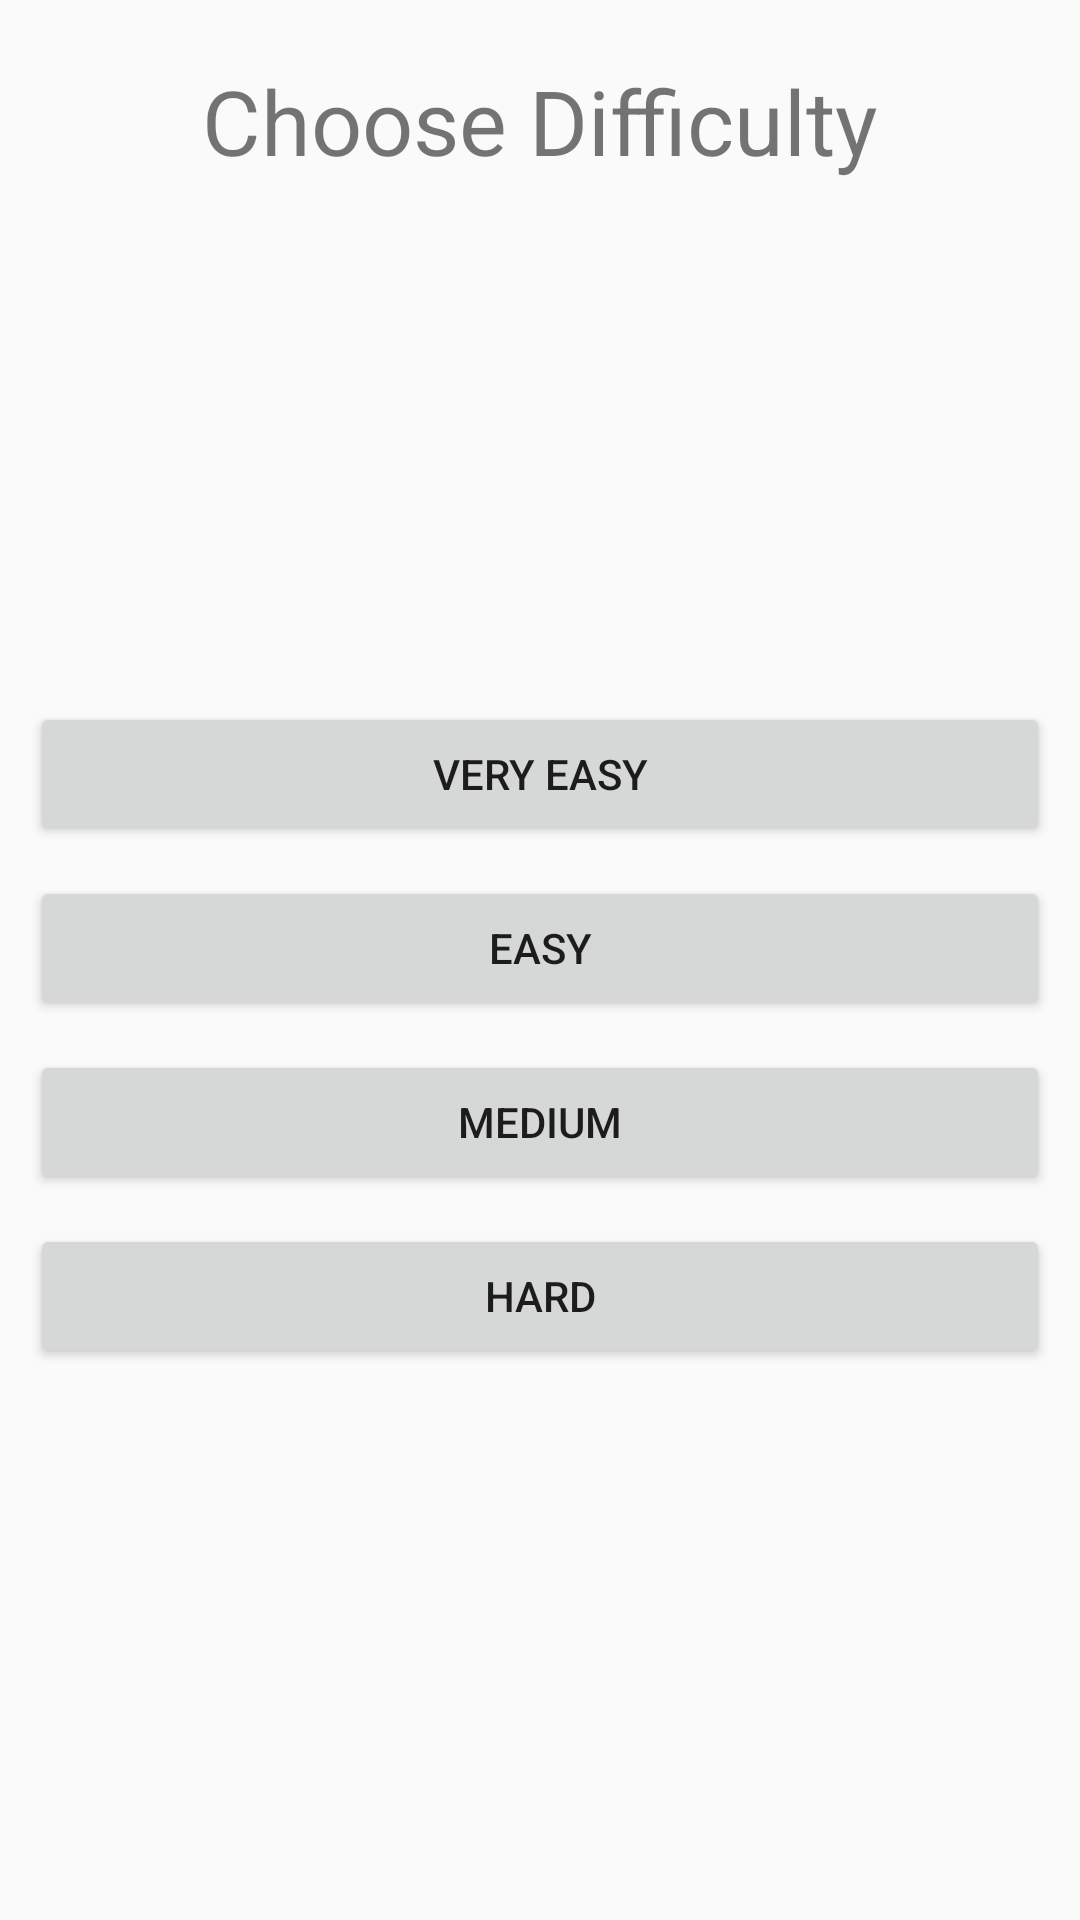

Write the Android layout XML for this screen, with the resource values it uses.
<!-- AndroidManifest.xml: application theme AppTheme -->
<!-- res/layout/choose_difficulty_fragment_layout.xml -->
<?xml version="1.0" encoding="utf-8"?>
<LinearLayout xmlns:android="http://schemas.android.com/apk/res/android"
    android:orientation="vertical"
    android:layout_width="match_parent"
    android:layout_height="match_parent">

    <TextView
        android:layout_marginTop="20dp"
        android:layout_width="match_parent"
        android:layout_height="wrap_content"
        android:text="@string/choose_difficulty"
        android:textAlignment="center"
        android:textSize="30sp" />

    <View
        android:layout_width="match_parent"
        android:layout_height="0dp"
        android:layout_weight="1"/>

    <Button
        android:text="@string/very_easy_bot"
        android:layout_width="match_parent"
        android:layout_height="wrap_content"
        android:id="@+id/very_easy_bot_button"
        android:layout_marginLeft="10dp"
        android:layout_marginRight="10dp"
        android:layout_marginBottom="10dp" />

    <Button
        android:text="@string/easy_bot"
        android:layout_width="match_parent"
        android:layout_height="wrap_content"
        android:id="@+id/easy_bot_button"
        android:layout_marginLeft="10dp"
        android:layout_marginRight="10dp"
        android:layout_marginBottom="10dp" />

    <Button
        android:text="@string/medium_bot"
        android:layout_width="match_parent"
        android:layout_height="wrap_content"
        android:id="@+id/medium_bot_button"
        android:layout_marginBottom="10dp"
        android:layout_marginLeft="10dp"
        android:layout_marginRight="10dp" />

    <Button
        android:text="@string/hard_bot"
        android:layout_width="match_parent"
        android:layout_height="wrap_content"
        android:id="@+id/hard_bot_button"
        android:layout_marginLeft="10dp"
        android:layout_marginRight="10dp"
        android:layout_marginBottom="10dp" />

    <View
        android:layout_width="match_parent"
        android:layout_height="0dp"
        android:layout_weight="1"/>

</LinearLayout>
<!-- resources referenced by this layout -->
<resources>
  <string name="choose_difficulty">Choose Difficulty</string>
  <string name="easy_bot">Easy</string>
  <string name="hard_bot">Hard</string>
  <string name="medium_bot">Medium</string>
  <string name="very_easy_bot">Very Easy</string>
  <style name="AppTheme" parent="Theme.AppCompat.Light.DarkActionBar">
          <item name="colorPrimary">@color/colorPrimary</item>
          <item name="colorPrimaryDark">@color/colorPrimaryDark</item>
          <item name="colorAccent">@color/colorAccent</item>
      </style>
  <color name="colorPrimary">#3F51B5</color>
  <color name="colorPrimaryDark">#303F9F</color>
  <color name="colorAccent">#FF4081</color>
</resources>
